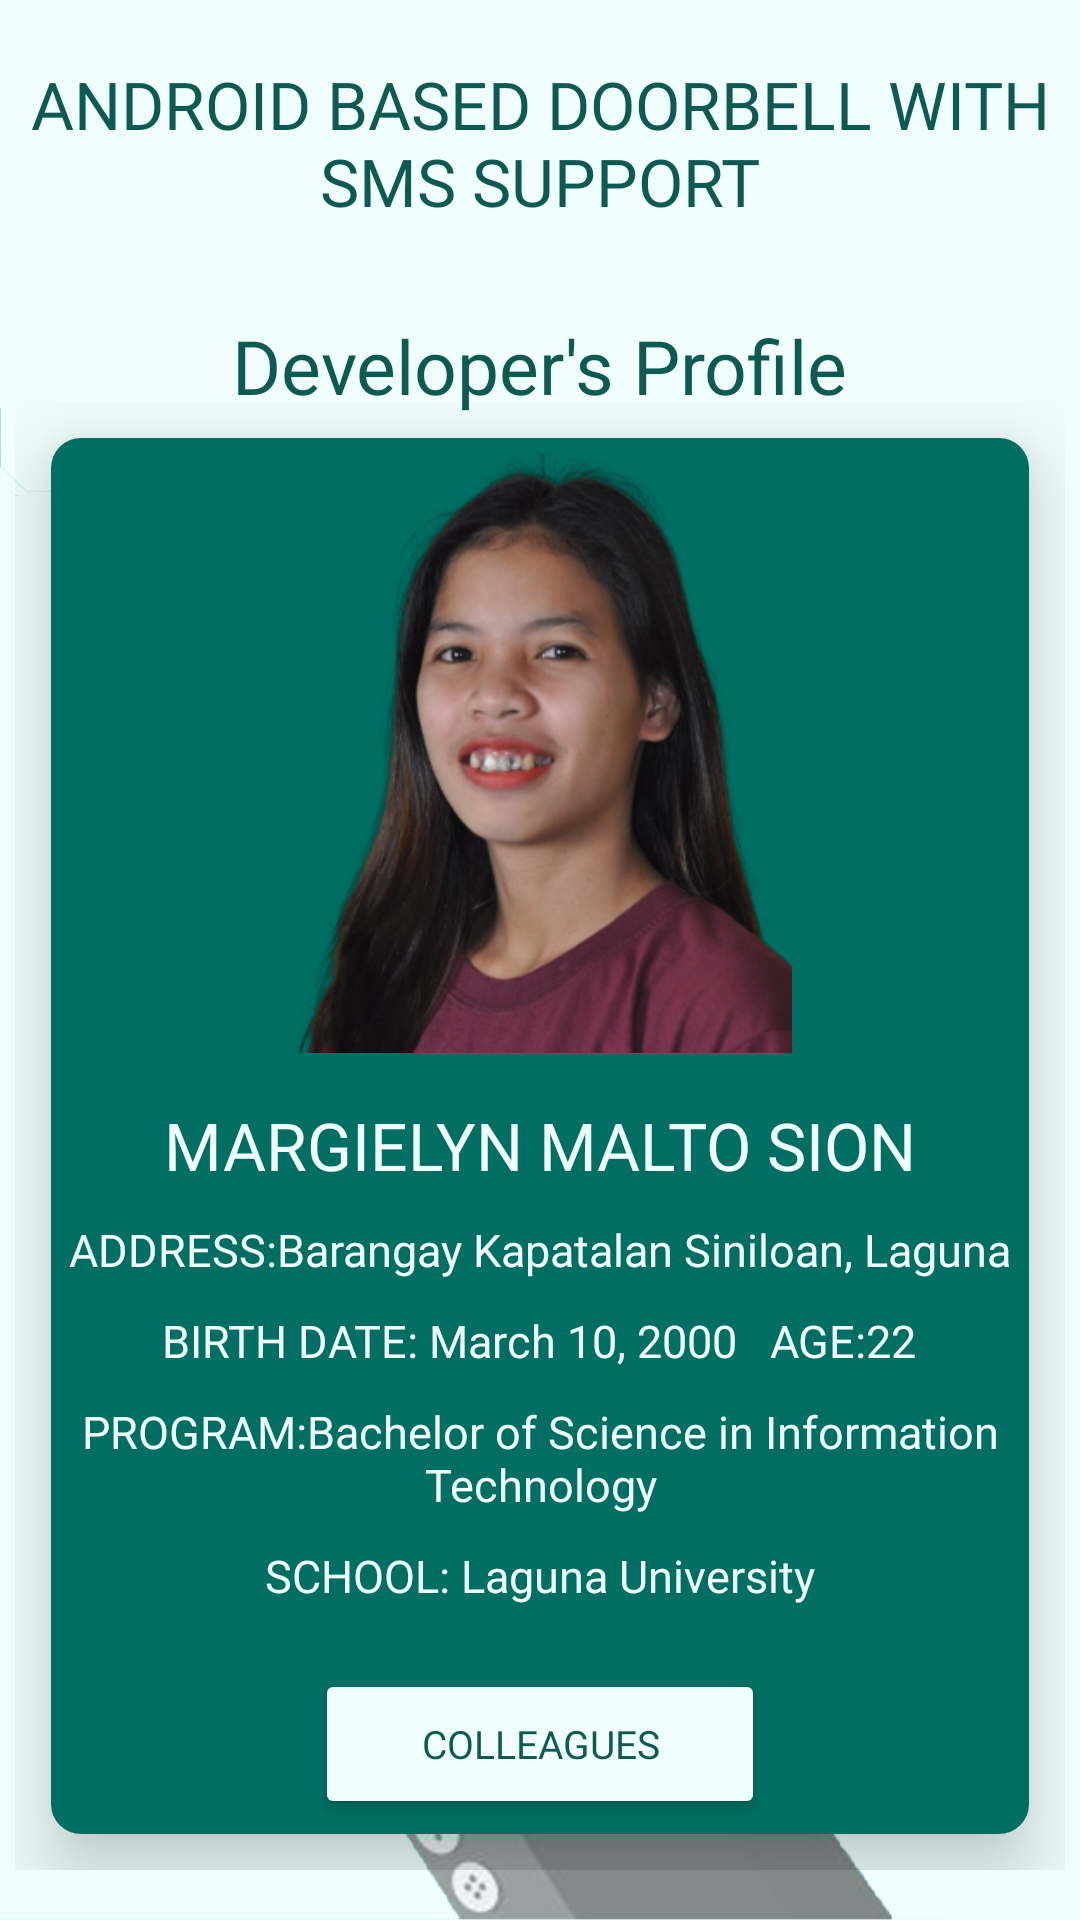

Here is an Android app screen rendered from its layout file. Give the layout XML and the strings, colors and styles it references.
<!-- AndroidManifest.xml: application theme Theme.Design.NoActionBar -->
<!-- res/layout/fragment_sion.xml -->
<?xml version="1.0" encoding="utf-8"?>
<ScrollView
    xmlns:android="http://schemas.android.com/apk/res/android"
    xmlns:app="http://schemas.android.com/apk/res-auto"
    xmlns:tools="http://schemas.android.com/tools"
    android:layout_width="match_parent"
    android:layout_height="match_parent"
    android:background="@drawable/bg25"
    tools:context="com.smsnotif.doorbellsms.sion">

    <LinearLayout
        android:orientation="vertical"
        android:layout_width="match_parent"
        android:layout_height="wrap_content">

        <RelativeLayout
            android:layout_marginTop="10dp"
            android:layout_width="match_parent"
            android:layout_height="wrap_content">
            <TextView
                android:id="@id/title"
                android:layout_width="wrap_content"
                android:layout_height="wrap_content"
                android:layout_alignParentTop="true"
                android:layout_centerHorizontal="true"
                android:layout_marginTop="10dp"
                android:gravity="center"
                android:fontFamily="@font/aquirebold"
                android:text="ANDROID BASED DOORBELL WITH SMS SUPPORT"
                android:textColor="#0E5A53"
                android:textSize="22sp" />
            <TextView
                android:id="@id/title_t2"
                android:layout_width="wrap_content"
                android:layout_height="wrap_content"
                android:layout_below="@id/title"
                android:layout_marginTop="30dp"
                android:layout_centerHorizontal="true"
                android:fontFamily="@font/antoniobold"
                android:text="Developer's Profile"
                android:textColor="#0E5A53"
                android:textSize="25sp" />

        </RelativeLayout>
        
        <GridLayout
            android:layout_marginTop="-10dp"
            android:layout_width="match_parent"
            android:layout_height="match_parent"
            android:alignmentMode="alignMargins"
            android:columnCount="1"
            android:columnOrderPreserved="false"
            android:padding="5dp"
            android:rowCount="1"
            android:elevation="15dp">
            <androidx.cardview.widget.CardView
                android:layout_width="wrap_content"
                android:layout_height="wrap_content"
                android:layout_rowWeight="1"
                android:layout_columnWeight="1"
                android:layout_margin="12dp"
                app:cardBackgroundColor="#C9FFFFFF"
                app:cardCornerRadius="10dp"
                app:cardElevation="16dp">

                <LinearLayout
                    android:layout_width="match_parent"
                    android:layout_height="match_parent"
                    android:background="#006E63"
                    android:gravity="center"
                    android:orientation="vertical"
                    android:padding="5dp">

                    <ImageView
                        android:id="@+id/devimg1"
                        android:layout_width="200dp"
                        android:layout_height="200dp"
                        android:src="@drawable/sion"/>

                    <TextView
                        android:layout_width="wrap_content"
                        android:layout_height="wrap_content"
                        android:layout_marginTop="16dp"
                        android:fontFamily="@font/antoniobold"
                        android:text="MARGIELYN MALTO SION"
                        android:textColor="#F0FFFE"
                        android:textSize="22sp" />
                    <TextView
                        android:layout_width="wrap_content"
                        android:layout_height="wrap_content"
                        android:layout_marginTop="10dp"
                        android:fontFamily="@font/antoniobold"
                        android:text="ADDRESS:Barangay Kapatalan Siniloan, Laguna"
                        android:textColor="#F0FFFE"
                        android:textSize="15sp" />
                    <TextView
                        android:layout_width="wrap_content"
                        android:layout_height="wrap_content"
                        android:layout_marginTop="10dp"

                        android:fontFamily="@font/antoniobold"
                        android:text="BIRTH DATE: March 10, 2000   AGE:22"
                        android:textColor="#F0FFFE"
                        android:textSize="15sp" />
                    <TextView
                        android:layout_width="wrap_content"
                        android:layout_height="wrap_content"
                        android:layout_marginTop="10dp"
                        android:layout_marginStart="0dp"
                        android:fontFamily="@font/antoniobold"
                        android:textAlignment="center"
                        android:text="PROGRAM:Bachelor of Science in Information Technology"
                        android:textColor="#F0FFFE"
                        android:textSize="15sp" />
                    <TextView
                        android:layout_width="wrap_content"
                        android:layout_height="wrap_content"
                        android:layout_marginTop="10dp"
                        android:fontFamily="@font/antoniobold"
                        android:text="SCHOOL: Laguna University"
                        android:textColor="#F0FFFE"
                        android:textSize="15sp"
                        android:layout_marginBottom="20dp"/>
                    <Button
                        android:id="@+id/btnback"
                        android:layout_width="150dp"
                        android:layout_height="50dp"
                        android:layout_below="@+id/account"
                        android:layout_alignParentStart="true"
                        android:layout_alignParentEnd="true"
                        android:layout_marginStart="100dp"
                        android:layout_marginTop="1dp"
                        android:layout_marginEnd="100dp"
                        android:fontFamily="@font/antoniobold"
                        android:text="Colleagues"
                        android:textColor="#0E5A53"
                        android:textSize="13sp"
                        app:backgroundTint="#F0FFFE" />

                </LinearLayout>
            </androidx.cardview.widget.CardView>

        </GridLayout>
    </LinearLayout>


</ScrollView>
<!-- resources referenced by this layout -->
<resources>
  <!-- drawable bg25: png bitmap (drawable, 465419 bytes) -->
  <!-- drawable sion: png bitmap (drawable, 131634 bytes) -->
</resources>
